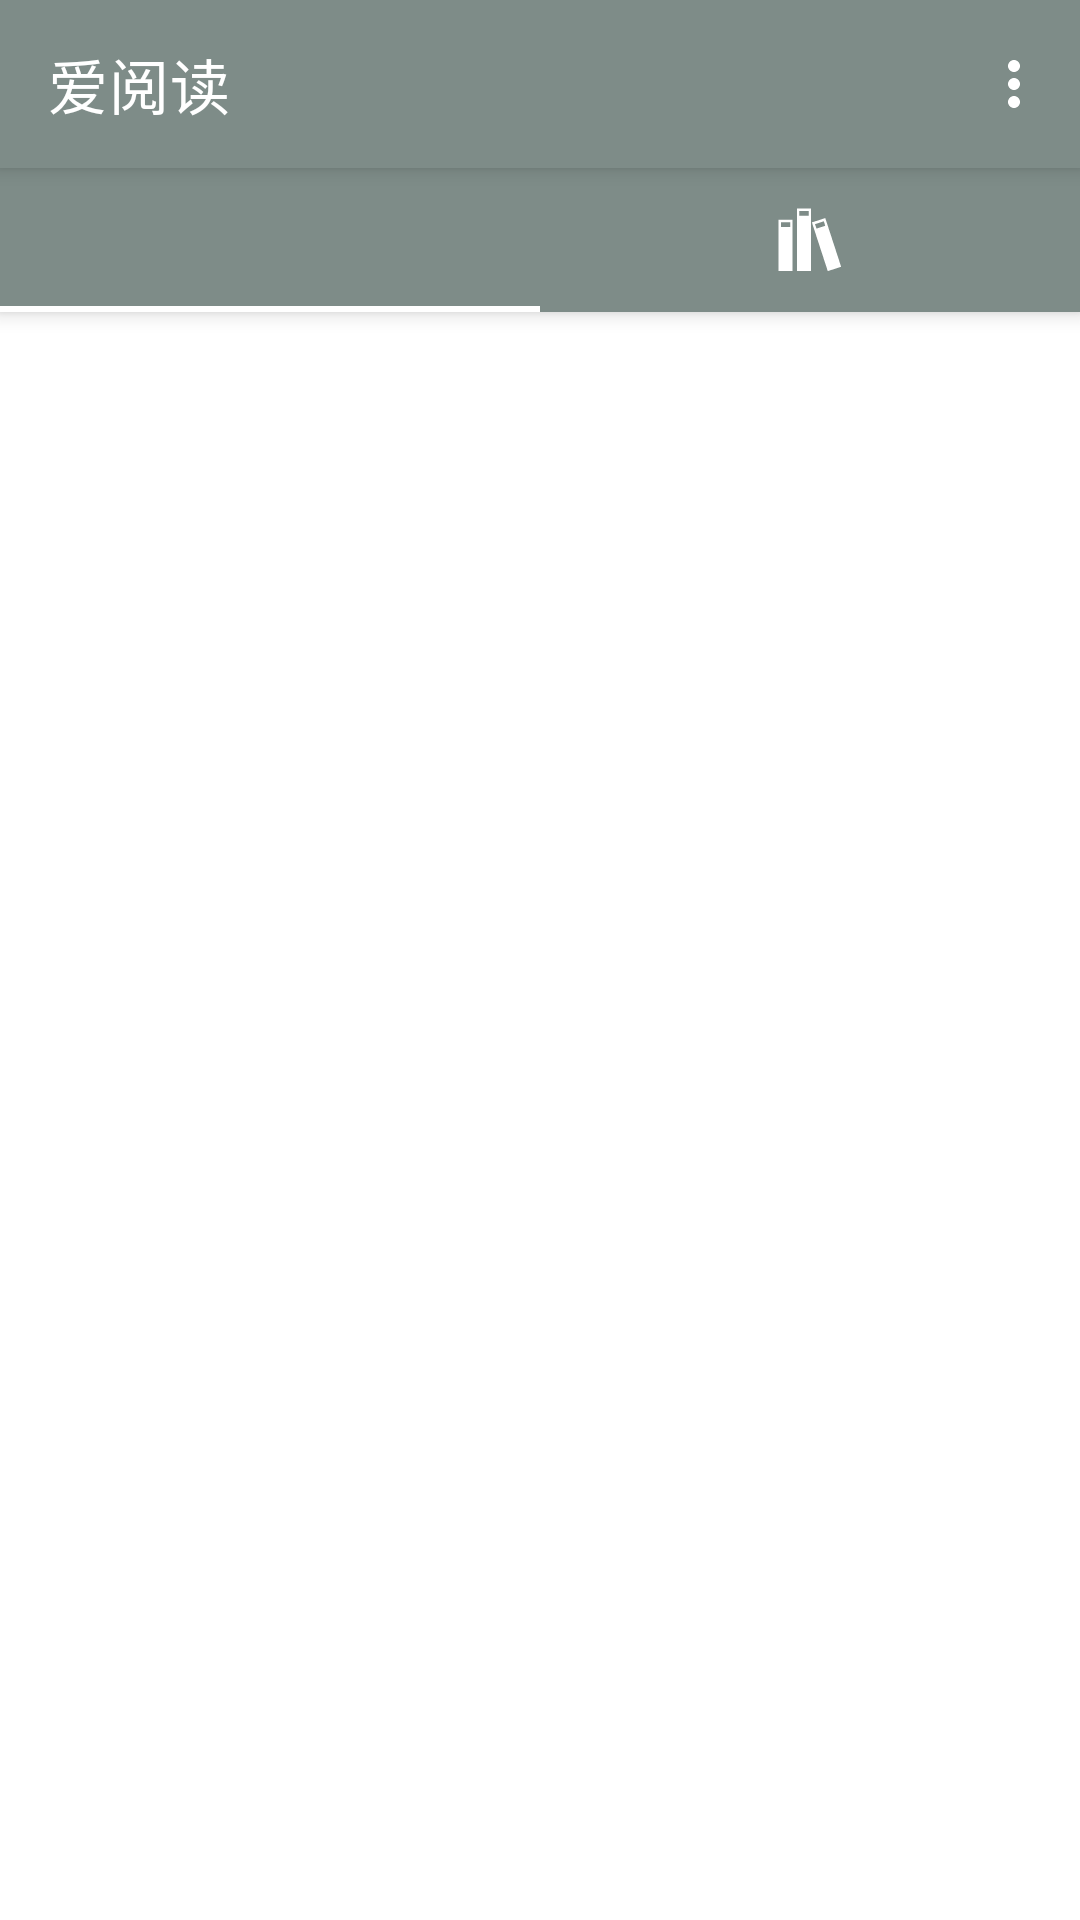

Reconstruct the res/layout file that produces this screen, plus the resources it refers to.
<!-- AndroidManifest.xml: application theme Theme.Read -->
<!-- res/layout/activity_main.xml -->
<?xml version="1.0" encoding="utf-8"?>
<androidx.coordinatorlayout.widget.CoordinatorLayout xmlns:android="http://schemas.android.com/apk/res/android"
    xmlns:app="http://schemas.android.com/apk/res-auto"
    xmlns:tools="http://schemas.android.com/tools"
    android:layout_width="match_parent"
    android:layout_height="match_parent"
    tools:context=".ui.activity.MainActivity">

    <com.google.android.material.appbar.AppBarLayout
        android:layout_width="match_parent"
        android:layout_height="wrap_content"
        android:id="@+id/rlCommonTitle">

        <com.google.android.material.appbar.MaterialToolbar
            android:id="@+id/topAppBar"
            style="@style/Widget.MaterialComponents.Toolbar.Primary"
            android:layout_width="match_parent"
            android:layout_height="wrap_content"
            android:background="@color/gray"
            app:menu="@menu/top_app_bar"
            app:popupTheme="@style/OverflowMenuStyle"
            app:title="@string/app_name" />
        <com.google.android.material.tabs.TabLayout
            android:layout_width="match_parent"
            android:layout_height="wrap_content"
            android:id="@+id/tablayout"
            app:tabBackground="@color/gray"
            app:tabIndicatorColor="#FFF"
            app:tabIconTint="@color/white"
            >
            <com.google.android.material.tabs.TabItem
                android:layout_width="match_parent"
                android:layout_height="match_parent"
                android:icon="@drawable/ic_baseline_bookmark_border_24"/>
            <com.google.android.material.tabs.TabItem
                android:layout_width="match_parent"
                android:layout_height="match_parent"
                android:icon="@drawable/ic_bookclassify"/>
        </com.google.android.material.tabs.TabLayout>

    </com.google.android.material.appbar.AppBarLayout>
    <RelativeLayout
        android:id="@+id/rl_edit_titile"
        android:layout_width="match_parent"
        android:layout_height="45dp"
        android:background="@color/white"
        android:visibility="gone">

        <TextView
            android:layout_width="wrap_content"
            android:layout_height="wrap_content"
            android:text="编辑"
            android:layout_centerInParent="true"
            android:textSize="18sp"/>

        <TextView
            android:id="@+id/tv_edit_finish"
            android:layout_width="50dp"
            android:layout_height="match_parent"
            android:gravity="center"
            android:layout_centerInParent="true"
            android:layout_alignParentRight="true"
            android:textSize="16sp"
            android:text="完成"/>


    </RelativeLayout>
    <androidx.viewpager2.widget.ViewPager2
        android:layout_width="match_parent"
        android:layout_height="match_parent"
        android:id="@+id/viewpager"
        app:layout_behavior="@string/appbar_scrolling_view_behavior"/>

</androidx.coordinatorlayout.widget.CoordinatorLayout>
<!-- resources referenced by this layout -->
<resources>
  <color name="gray">#7E8C88</color>
  <color name="white">#FFFFFFFF</color>
  <!-- drawable ic_bookclassify (drawable) -->
  <vector xmlns:android="http://schemas.android.com/apk/res/android"
      android:width="48dp"
      android:height="48dp"
      android:viewportWidth="1024"
      android:viewportHeight="1024">
    <path
        android:fillColor="#FF000000"
        android:pathData="M264.15,952.66 L64.31,952.66 64.31,224.11l199.84,0L264.15,952.66 264.15,952.66zM229.95,261.24 L98.82,261.24l0,67.14 131.14,0L229.95,261.24 229.95,261.24zM326.47,64.54l198.27,0 0,888.04L326.47,952.59 326.47,64.54 326.47,64.54zM495.46,98.76 L360.14,98.76l0,69.23 135.31,0L495.46,98.76 495.46,98.76zM954.86,892.77l-190.01,61.91 -225.72,-692.71 190.01,-61.91L954.86,892.77 954.86,892.77zM708.13,245.96 L583.44,286.59l20.8,63.83 124.69,-40.63L708.13,245.96 708.13,245.96zM708.13,245.96"/>
  </vector>
  <string name="app_name">爱阅读</string>
  <style name="OverflowMenuStyle" parent="Widget.AppCompat.Light.PopupMenu.Overflow">
          <item name="android:textSize">14sp</item>
          
          <item name="android:itemBackground">@color/white</item>
          
          <item name="android:textColorPrimary">@android:color/black</item>
          <item name="overlapAnchor">false</item>  
      </style>
  <style name="Theme.Read" parent="Theme.MaterialComponents.DayNight.NoActionBar">
          
          <item name="colorPrimary">@color/purple_500</item>
          <item name="colorPrimaryVariant">@color/purple_700</item>
          <item name="colorOnPrimary">@color/white</item>
          
          <item name="colorSecondary">@color/teal_200</item>
          <item name="colorSecondaryVariant">@color/teal_700</item>
          <item name="colorOnSecondary">@color/black</item>
          
          <item name="android:statusBarColor" tools:targetApi="l">?attr/colorPrimaryVariant</item>
          
      </style>
  <color name="purple_500">#FF6200EE</color>
  <color name="purple_700">#FF3700B3</color>
  <color name="teal_200">#FF03DAC5</color>
  <color name="teal_700">#FF018786</color>
  <color name="black">#FF000000</color>
</resources>
